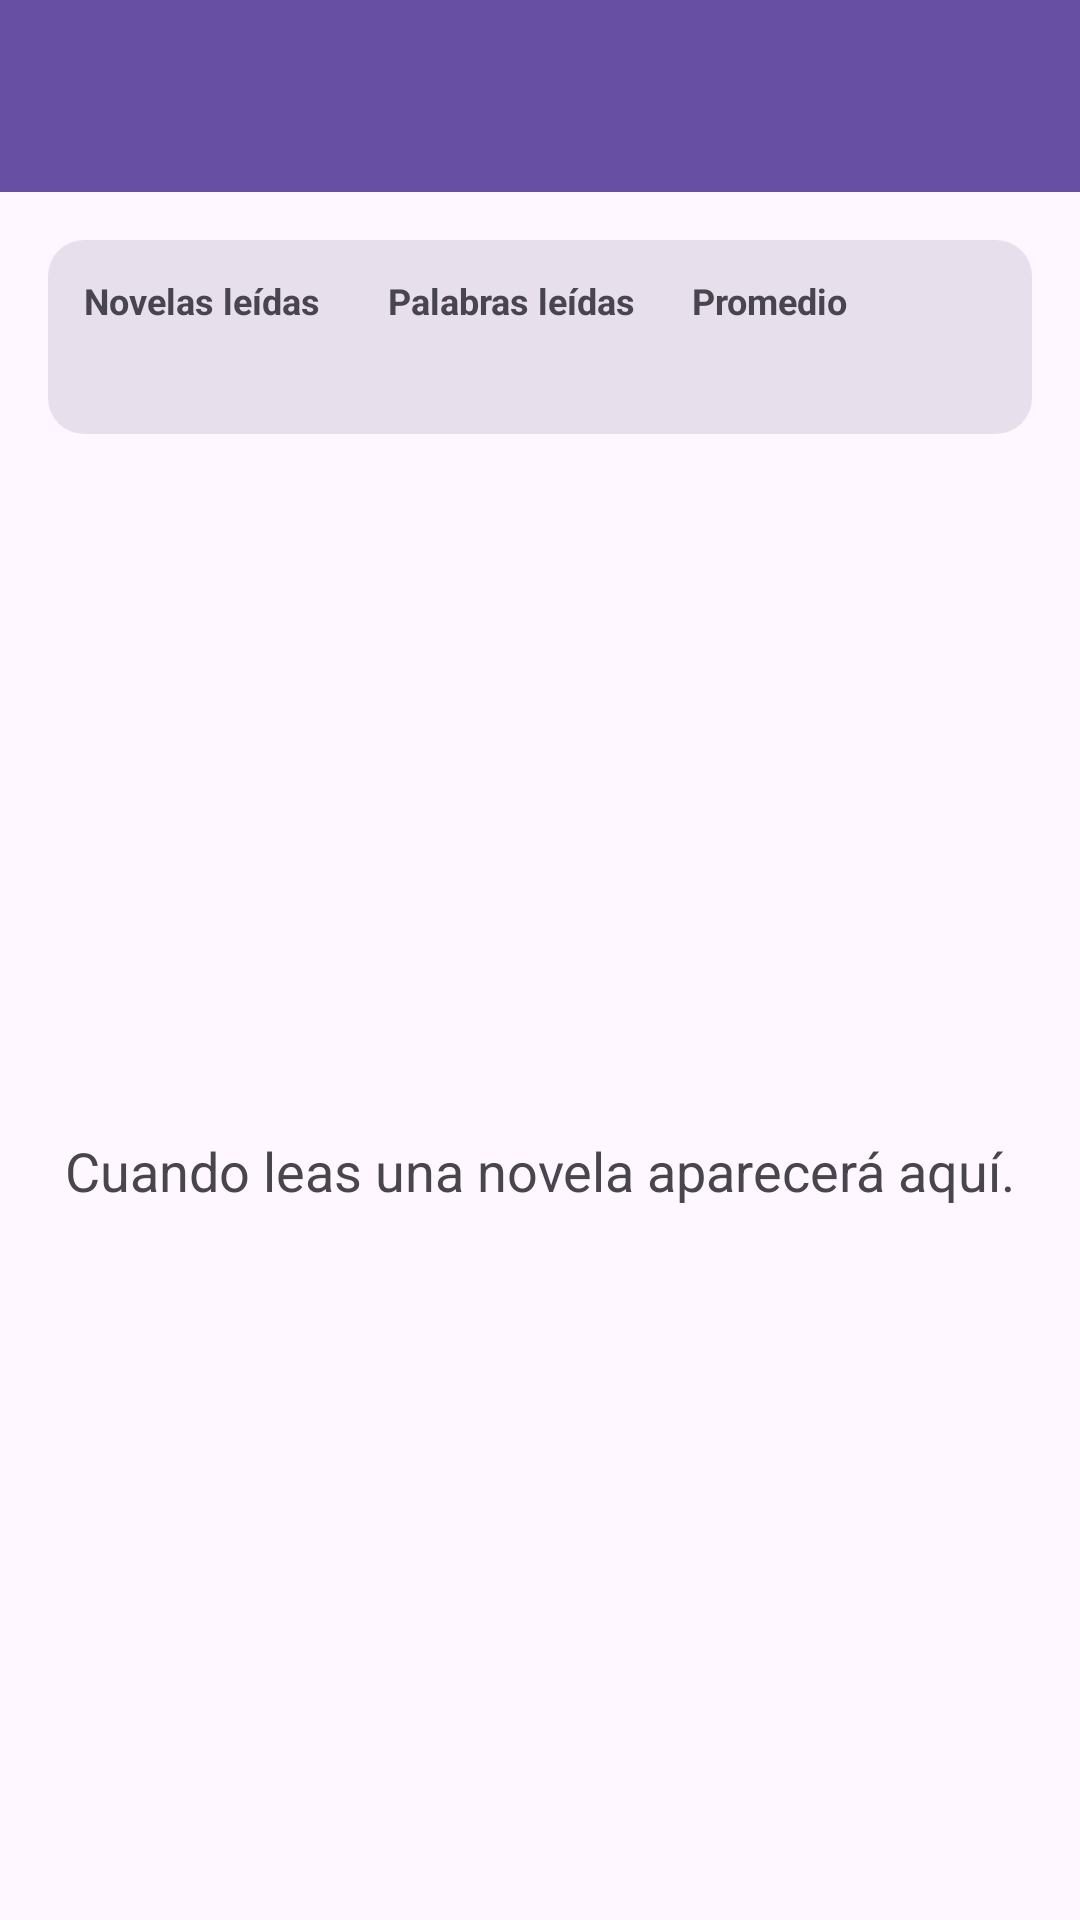

Reconstruct the res/layout file that produces this screen, plus the resources it refers to.
<!-- AndroidManifest.xml: application theme Theme.LectorNovelasElectronicos -->
<!-- res/layout/fragment_historial.xml -->
<?xml version="1.0" encoding="utf-8"?>
<LinearLayout xmlns:android="http://schemas.android.com/apk/res/android"
    xmlns:tools="http://schemas.android.com/tools"
    android:layout_width="match_parent"
    android:layout_height="match_parent"
    android:orientation="vertical"
    tools:context=".Fragmentos.Historial">

    <androidx.appcompat.widget.Toolbar
        android:id="@+id/toolbar"
        android:layout_width="match_parent"
        android:layout_height="?attr/actionBarSize"
        android:background="?attr/colorPrimary"
        android:theme="@style/ThemeOverlay.AppCompat.Dark.ActionBar" />

    <ScrollView
        android:layout_width="match_parent"
        android:layout_height="0dp"
        android:layout_weight="1"
        android:padding="16dp"
        android:fillViewport="true">

        <LinearLayout
            android:layout_width="match_parent"
            android:layout_height="wrap_content"
            android:orientation="vertical">

            <LinearLayout
                android:id="@+id/groupStats"
                android:layout_width="match_parent"
                android:layout_height="wrap_content"
                android:orientation="horizontal"
                android:weightSum="3"
                android:padding="12dp"
                android:background="@drawable/bg_stats_historial"
                android:layout_marginBottom="12dp">

                <LinearLayout
                    android:layout_width="0dp"
                    android:layout_height="wrap_content"
                    android:layout_weight="1"
                    android:orientation="vertical">

                    <TextView
                        android:layout_width="wrap_content"
                        android:layout_height="wrap_content"
                        android:text="@string/historial_stat_titulo_novelas"
                        android:textStyle="bold"
                        android:textSize="12sp"
                        android:textColor="?attr/colorOnSurfaceVariant" />

                    <TextView
                        android:id="@+id/tvNovelas"
                        android:layout_width="wrap_content"
                        android:layout_height="wrap_content"
                        android:textSize="18sp"
                        android:textStyle="bold"
                        android:textColor="?attr/colorOnSurface"
                        tools:text="3" />
                </LinearLayout>

                <LinearLayout
                    android:layout_width="0dp"
                    android:layout_height="wrap_content"
                    android:layout_weight="1"
                    android:orientation="vertical">

                    <TextView
                        android:layout_width="wrap_content"
                        android:layout_height="wrap_content"
                        android:text="@string/historial_stat_titulo_palabras"
                        android:textStyle="bold"
                        android:textSize="12sp"
                        android:textColor="?attr/colorOnSurfaceVariant" />

                    <TextView
                        android:id="@+id/tvPalabras"
                        android:layout_width="wrap_content"
                        android:layout_height="wrap_content"
                        android:textSize="18sp"
                        android:textStyle="bold"
                        android:textColor="?attr/colorOnSurface"
                        tools:text="12,300" />
                </LinearLayout>

                <LinearLayout
                    android:layout_width="0dp"
                    android:layout_height="wrap_content"
                    android:layout_weight="1"
                    android:orientation="vertical">

                    <TextView
                        android:layout_width="wrap_content"
                        android:layout_height="wrap_content"
                        android:text="@string/historial_stat_titulo_progreso"
                        android:textStyle="bold"
                        android:textSize="12sp"
                        android:textColor="?attr/colorOnSurfaceVariant" />

                    <TextView
                        android:id="@+id/tvProgreso"
                        android:layout_width="wrap_content"
                        android:layout_height="wrap_content"
                        android:textSize="18sp"
                        android:textStyle="bold"
                        android:textColor="?attr/colorOnSurface"
                        tools:text="45%" />
                </LinearLayout>
            </LinearLayout>

            <FrameLayout
                android:layout_width="match_parent"
                android:layout_height="match_parent">

                <androidx.recyclerview.widget.RecyclerView
                    android:id="@+id/rvHistory"
                    android:layout_width="match_parent"
                    android:layout_height="match_parent"
                    android:clipToPadding="false"
                    android:paddingBottom="16dp"
                    tools:listitem="@layout/item_history_entry" />

                <TextView
                    android:id="@+id/tvEmpty"
                    android:layout_width="wrap_content"
                    android:layout_height="wrap_content"
                    android:layout_gravity="center"
                    android:text="@string/historial_vacio"
                    android:textAppearance="@style/TextAppearance.AppCompat.Medium" />
            </FrameLayout>
        </LinearLayout>
    </ScrollView>
</LinearLayout>
<!-- res/layout/item_history_entry.xml (included above) -->
<?xml version="1.0" encoding="utf-8"?>
<androidx.cardview.widget.CardView xmlns:android="http://schemas.android.com/apk/res/android"
    xmlns:tools="http://schemas.android.com/tools"
    xmlns:card_view="http://schemas.android.com/apk/res-auto"
    android:layout_width="match_parent"
    android:layout_height="wrap_content"
    android:layout_marginBottom="12dp"
    card_view:cardElevation="2dp"
    card_view:cardCornerRadius="12dp">

    <LinearLayout
        android:layout_width="match_parent"
        android:layout_height="wrap_content"
        android:orientation="horizontal"
        android:padding="12dp">

        <ImageView
            android:id="@+id/imgCover"
            android:layout_width="72dp"
            android:layout_height="104dp"
            android:adjustViewBounds="true"
            android:scaleType="centerCrop"
            android:src="@drawable/placeholder_cover"
            android:contentDescription="@string/book_detail_cover" />

        <LinearLayout
            android:layout_width="0dp"
            android:layout_height="wrap_content"
            android:layout_weight="1"
            android:orientation="vertical"
            android:paddingStart="12dp"
            android:paddingEnd="4dp">

            <TextView
                android:id="@+id/tvTitle"
                android:layout_width="match_parent"
                android:layout_height="wrap_content"
                android:textStyle="bold"
                android:textSize="16sp"
                android:maxLines="2"
                android:ellipsize="end"
                android:textColor="?attr/colorOnBackground"
                tools:text="The Clockwork Archivist" />

            <TextView
                android:id="@+id/tvMeta"
                android:layout_width="match_parent"
                android:layout_height="wrap_content"
                android:textSize="13sp"
                android:textColor="?attr/colorOnSurfaceVariant"
                android:maxLines="1"
                android:ellipsize="end"
                tools:text="Lena Farrow • EN" />

            <TextView
                android:id="@+id/tvProgress"
                android:layout_width="match_parent"
                android:layout_height="wrap_content"
                android:textSize="13sp"
                android:textColor="?attr/colorOnSurface"
                android:maxLines="2"
                android:ellipsize="end"
                android:paddingTop="4dp"
                tools:text="Capítulo 3 • Gears in the Dark" />

            <ProgressBar
                android:id="@+id/progressBar"
                style="@style/Widget.AppCompat.ProgressBar.Horizontal"
                android:layout_width="match_parent"
                android:layout_height="6dp"
                android:layout_marginTop="8dp"
                android:progressDrawable="@drawable/progress_historial"
                android:progress="40" />

            <TextView
                android:id="@+id/tvTimestamp"
                android:layout_width="match_parent"
                android:layout_height="wrap_content"
                android:textSize="12sp"
                android:textColor="?attr/colorOnSurfaceVariant"
                android:paddingTop="6dp"
                tools:text="Ayer • 22:15" />
        </LinearLayout>

        <ImageButton
            android:id="@+id/btnRemove"
            android:layout_width="40dp"
            android:layout_height="40dp"
            android:background="?attr/selectableItemBackgroundBorderless"
            android:contentDescription="@string/historial_remover_entry"
            android:padding="8dp"
            android:src="@drawable/ic_delete" />
    </LinearLayout>
</androidx.cardview.widget.CardView>
<!-- resources referenced by this layout -->
<resources>
  <!-- drawable bg_stats_historial (drawable) -->
  <?xml version="1.0" encoding="utf-8"?>
  <shape xmlns:android="http://schemas.android.com/apk/res/android" android:shape="rectangle">
      <solid android:color="?attr/colorSurfaceVariant" />
      <corners android:radius="12dp" />
      <padding android:left="8dp" android:top="8dp" android:right="8dp" android:bottom="8dp" />
  </shape>
  <!-- drawable ic_delete (drawable) -->
  <?xml version="1.0" encoding="utf-8"?>
  <vector xmlns:android="http://schemas.android.com/apk/res/android"
      android:width="24dp"
      android:height="24dp"
      android:viewportWidth="24"
      android:viewportHeight="24"
      android:tint="?attr/colorOnSurfaceVariant">
      <path
          android:fillColor="@android:color/white"
          android:pathData="M6,7h12v2h-1l-1,11H8L7,9H6V7zm3,0V5h6v2H9zm2,4v6h2v-6h-2z" />
  </vector>
  <!-- drawable progress_historial (drawable) -->
  <?xml version="1.0" encoding="utf-8"?>
  <layer-list xmlns:android="http://schemas.android.com/apk/res/android">
      <item android:id="@android:id/background">
          <shape android:shape="rectangle">
              <corners android:radius="12dp" />
              <solid android:color="#E0E0E0" />
          </shape>
      </item>
      <item android:id="@android:id/progress">
          <clip>
              <shape android:shape="rectangle">
                  <corners android:radius="12dp" />
                  <solid android:color="?attr/colorPrimary" />
              </shape>
          </clip>
      </item>
  </layer-list>
  <string name="book_detail_cover">Portada</string>
  <string name="historial_remover_entry">Quitar del historial</string>
  <string name="historial_stat_titulo_novelas">Novelas leídas</string>
  <string name="historial_stat_titulo_palabras">Palabras leídas</string>
  <string name="historial_stat_titulo_progreso">Promedio</string>
  <string name="historial_vacio">Cuando leas una novela aparecerá aquí.</string>
  <style name="Theme.LectorNovelasElectronicos" parent="Base.Theme.LectorNovelasElectronicos" />
  <style name="Base.Theme.LectorNovelasElectronicos" parent="Theme.Material3.DayNight.NoActionBar">
          
          <item name="colorPrimary">@color/md_light_primary</item>
          <item name="colorOnPrimary">@color/md_light_onPrimary</item>
          <item name="colorSecondary">@color/md_light_secondary</item>
          <item name="colorOnSecondary">@color/md_light_onSecondary</item>
          <item name="colorSurface">@color/md_light_surface</item>
          <item name="colorOnSurface">@color/md_light_onSurface</item>
          <item name="colorSurfaceVariant">@color/md_light_surfaceVariant</item>
          <item name="colorOutline">@color/md_light_outline</item>
  
          
          <item name="bottomNavigationStyle">@style/Widget.NovelReader.BottomNavigation</item>
  
          
          <item name="android:fontFamily">sans-serif</item>
          <item name="textAppearanceBodyLarge">@style/TextAppearance.Material3.BodyLarge</item>
          <item name="textAppearanceTitleMedium">@style/TextAppearance.Material3.TitleMedium</item>
      </style>
  <color name="md_light_primary">#6750A4</color>
  <color name="md_light_onPrimary">#FFFFFF</color>
  <color name="md_light_secondary">#625B71</color>
  <color name="md_light_onSecondary">#FFFFFF</color>
  <color name="md_light_surface">#FFFBFE</color>
  <color name="md_light_onSurface">#1C1B1F</color>
  <color name="md_light_surfaceVariant">#E7E0EC</color>
  <color name="md_light_outline">#79747E</color>
  <style name="Widget.NovelReader.BottomNavigation" parent="Widget.Material3.BottomNavigationView">
          <item name="android:background">?attr/colorSurface</item>
          <item name="itemIconTint">?attr/colorOnSurface</item>
          <item name="itemTextColor">?attr/colorOnSurface</item>
          <item name="itemRippleColor">?attr/colorSurfaceVariant</item>
      </style>
</resources>
